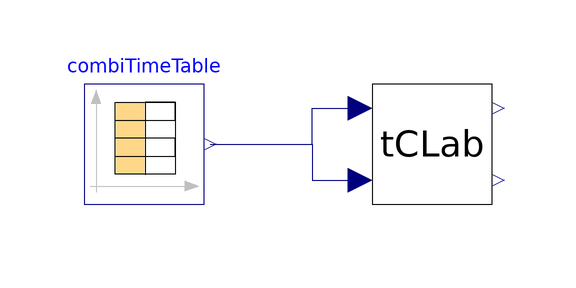

The component connection diagram of the Modelica model below, drawn from its own Placement and Line annotations.

model Test_TCLab
  extends Modelica.Icons.Example;
  Models.TCLab tCLab
    annotation (Placement(transformation(extent={{-10,-10},{10,10}})));
  Modelica.Blocks.Sources.CombiTimeTable combiTimeTable(table=[0,0,0; 20,0,0;
        20,80,0; 100,80,0; 100,80,35; 200,80,35; 200,20,35; 300,20,35; 300,20,
        95; 400,20,95; 400,70,95; 500,70,95; 500,70,25; 600,70,25; 600,50,25;
        700,50,25; 700,50,100; 800,50,100; 800,100,100; 900,100,100; 900,100,45;
        1000,100,45; 1000,0,45; 1100,0,45; 1100,0,0], smoothness=Modelica.Blocks.Types.Smoothness.LinearSegments)
    annotation (Placement(transformation(extent={{-58,-10},{-38,10}})));
equation
  connect(combiTimeTable.y[1], tCLab.Q1) annotation (Line(points={{-37,0},{-20,
          0},{-20,6},{-12,6}}, color={0,0,127}));
  connect(combiTimeTable.y[2], tCLab.Q2) annotation (Line(points={{-37,0},{-20,
          0},{-20,-6},{-12,-6}}, color={0,0,127}));
  annotation (experiment(StopTime=1200, __Dymola_Algorithm="Dassl"));
end Test_TCLab;